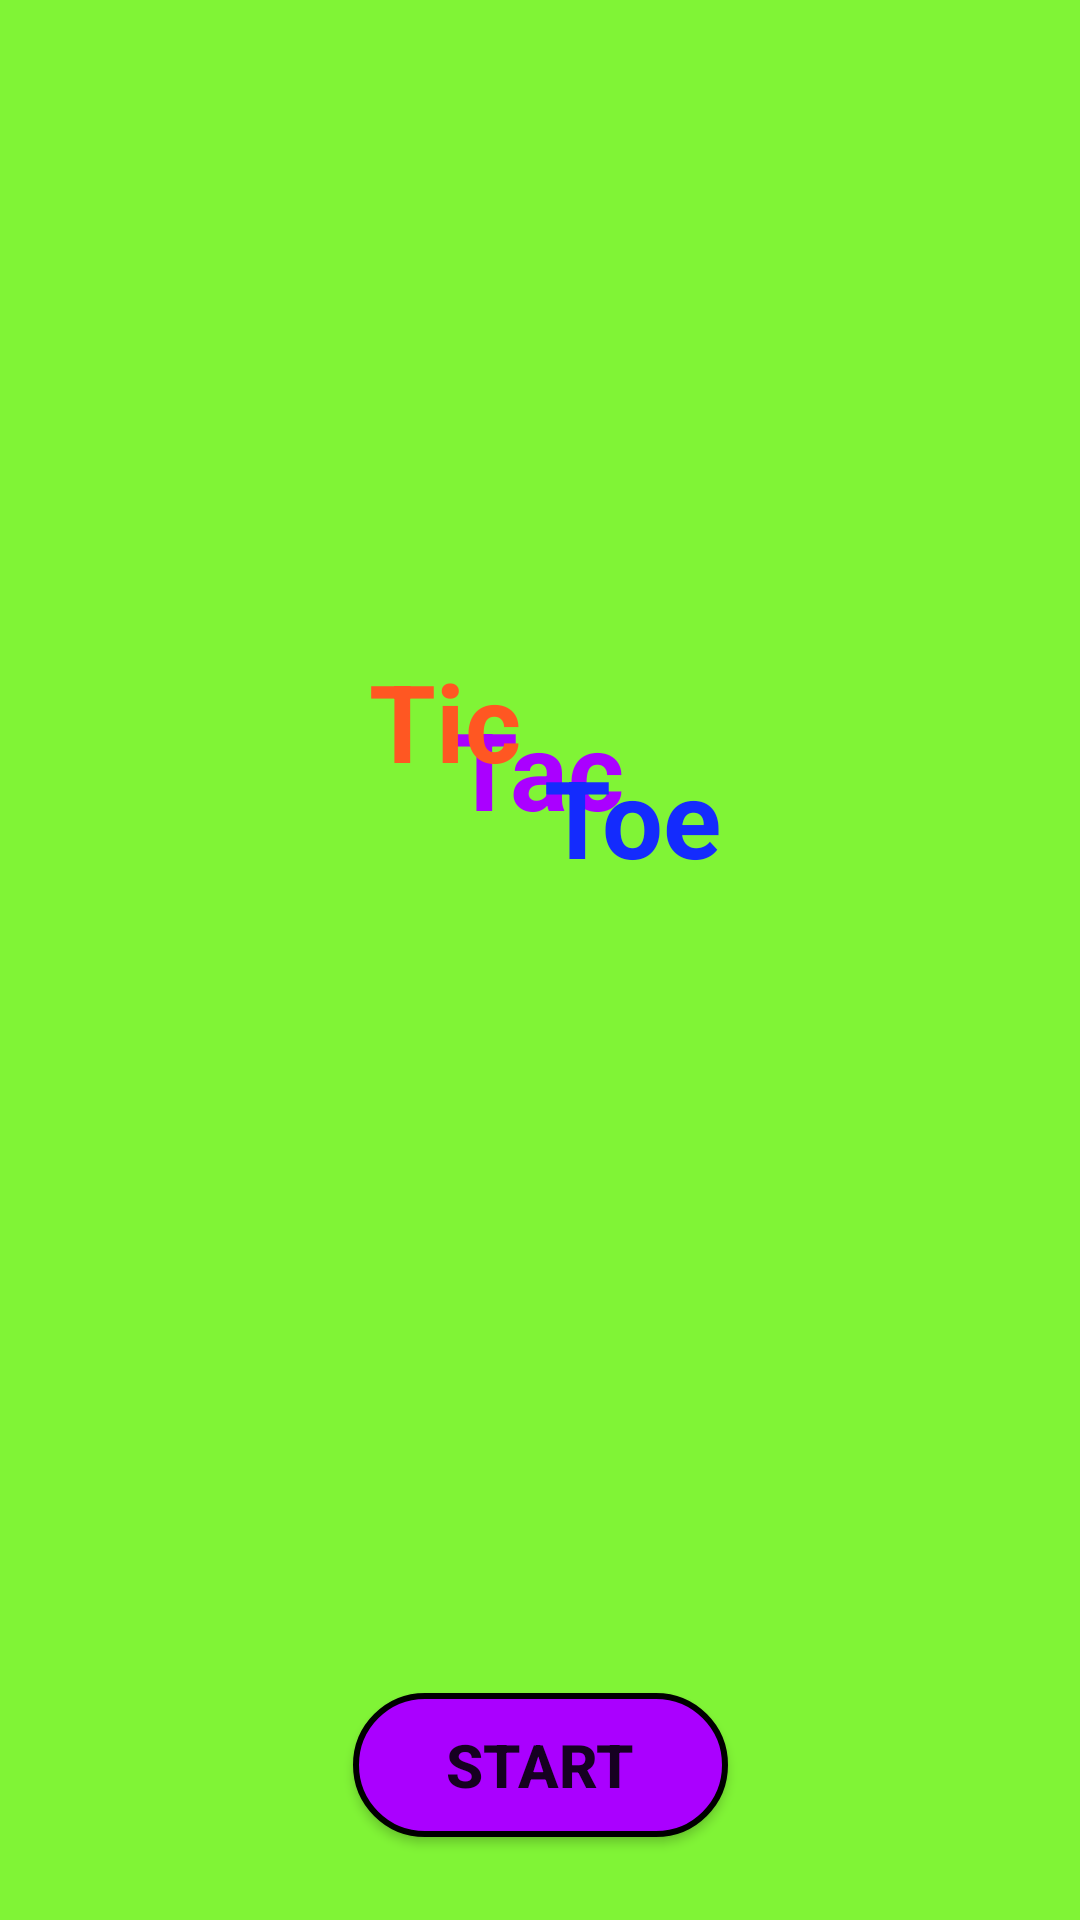

Write the Android layout XML for this screen, with the resource values it uses.
<!-- AndroidManifest.xml: application theme Theme.TicTacToe2195427 -->
<!-- res/layout/activity_main.xml -->
<?xml version="1.0" encoding="utf-8"?>
<androidx.constraintlayout.widget.ConstraintLayout xmlns:android="http://schemas.android.com/apk/res/android"
    xmlns:app="http://schemas.android.com/apk/res-auto"
    xmlns:tools="http://schemas.android.com/tools"
    android:layout_width="match_parent"
    android:layout_height="match_parent"
    tools:context=".MainActivity"
    android:background="#80F436">

    <Button
        android:id="@+id/button3"
        android:layout_width="125dp"
        android:layout_height="wrap_content"
        android:layout_marginTop="284dp"
        android:background="@drawable/purple_button"
        android:onClick="playButtonClick"
        android:text="@string/playButton"
        android:textSize="20sp"
        android:textStyle="bold"
        app:layout_constraintEnd_toEndOf="parent"
        app:layout_constraintStart_toStartOf="parent"
        app:layout_constraintTop_toBottomOf="@+id/textView9"
        tools:text="@string/playButton" />

    <TextView
        android:id="@+id/textView9"
        android:layout_width="wrap_content"
        android:layout_height="wrap_content"
        android:layout_marginTop="232dp"
        android:text="@string/tacTile"
        android:textColor="#AA00FF"
        android:textSize="36sp"
        android:textStyle="bold"
        app:layout_constraintEnd_toEndOf="parent"
        app:layout_constraintHorizontal_bias="0.498"
        app:layout_constraintStart_toStartOf="parent"
        app:layout_constraintTop_toTopOf="parent"
        tools:text="@string/tacTile" />

    <TextView
        android:id="@+id/textView7"
        android:layout_width="wrap_content"
        android:layout_height="wrap_content"
        android:layout_marginTop="216dp"
        android:text="@string/ticTile"
        android:textColor="#FF5722"
        android:textSize="36sp"
        android:textStyle="bold"
        app:layout_constraintEnd_toEndOf="parent"
        app:layout_constraintHorizontal_bias="0.398"
        app:layout_constraintStart_toStartOf="parent"
        app:layout_constraintTop_toTopOf="parent"
        tools:text="@string/ticTile" />

    <TextView
        android:id="@+id/textView8"
        android:layout_width="98dp"
        android:layout_height="68dp"
        android:layout_marginTop="248dp"
        android:text="@string/toeTile"
        android:textColor="#142BFD"
        android:textSize="36sp"
        android:textStyle="bold"
        app:layout_constraintEnd_toEndOf="parent"
        app:layout_constraintHorizontal_bias="0.692"
        app:layout_constraintStart_toStartOf="parent"
        app:layout_constraintTop_toTopOf="parent"
        tools:text="@string/toeTile" />

</androidx.constraintlayout.widget.ConstraintLayout>
<!-- resources referenced by this layout -->
<resources>
  <!-- drawable purple_button (drawable) -->
  <?xml version="1.0" encoding="utf-8"?>
  <selector xmlns:android="http://schemas.android.com/apk/res/android">
  
      <item>
          <shape android:shape="rectangle">
              <solid android:color="#AA00FF"/>
              <corners android:radius="100dp"/>
              <stroke android:color="@color/black" android:width="2dp"/>
          </shape>
      </item>
  </selector>
  <string name="playButton">Start</string>
  <string name="tacTile">Tac</string>
  <string name="ticTile">Tic</string>
  <string name="toeTile">Toe</string>
  <style name="Theme.TicTacToe2195427" parent="Theme.AppCompat.Light.NoActionBar">
          
          <item name="colorPrimary">@color/purple_500</item>
          <item name="colorPrimaryVariant">@color/purple_700</item>
          <item name="colorOnPrimary">@color/white</item>
          
          <item name="colorSecondary">@color/teal_200</item>
          <item name="colorSecondaryVariant">@color/teal_700</item>
          <item name="colorOnSecondary">@color/black</item>
          
          <item name="android:statusBarColor" tools:targetApi="l">?attr/colorPrimaryVariant</item>
          
      </style>
  <!-- not gathered from this repository: default colours our renderer supplied (Android Studio template values) -->
  <color name="purple_500">#FF6200EE</color>
  <color name="purple_700">#FF3700B3</color>
  <color name="teal_200">#FF03DAC5</color>
  <color name="teal_700">#FF018786</color>
  <color name="black">#FF000000</color>
  <color name="white">#FFFFFFFF</color>
</resources>
